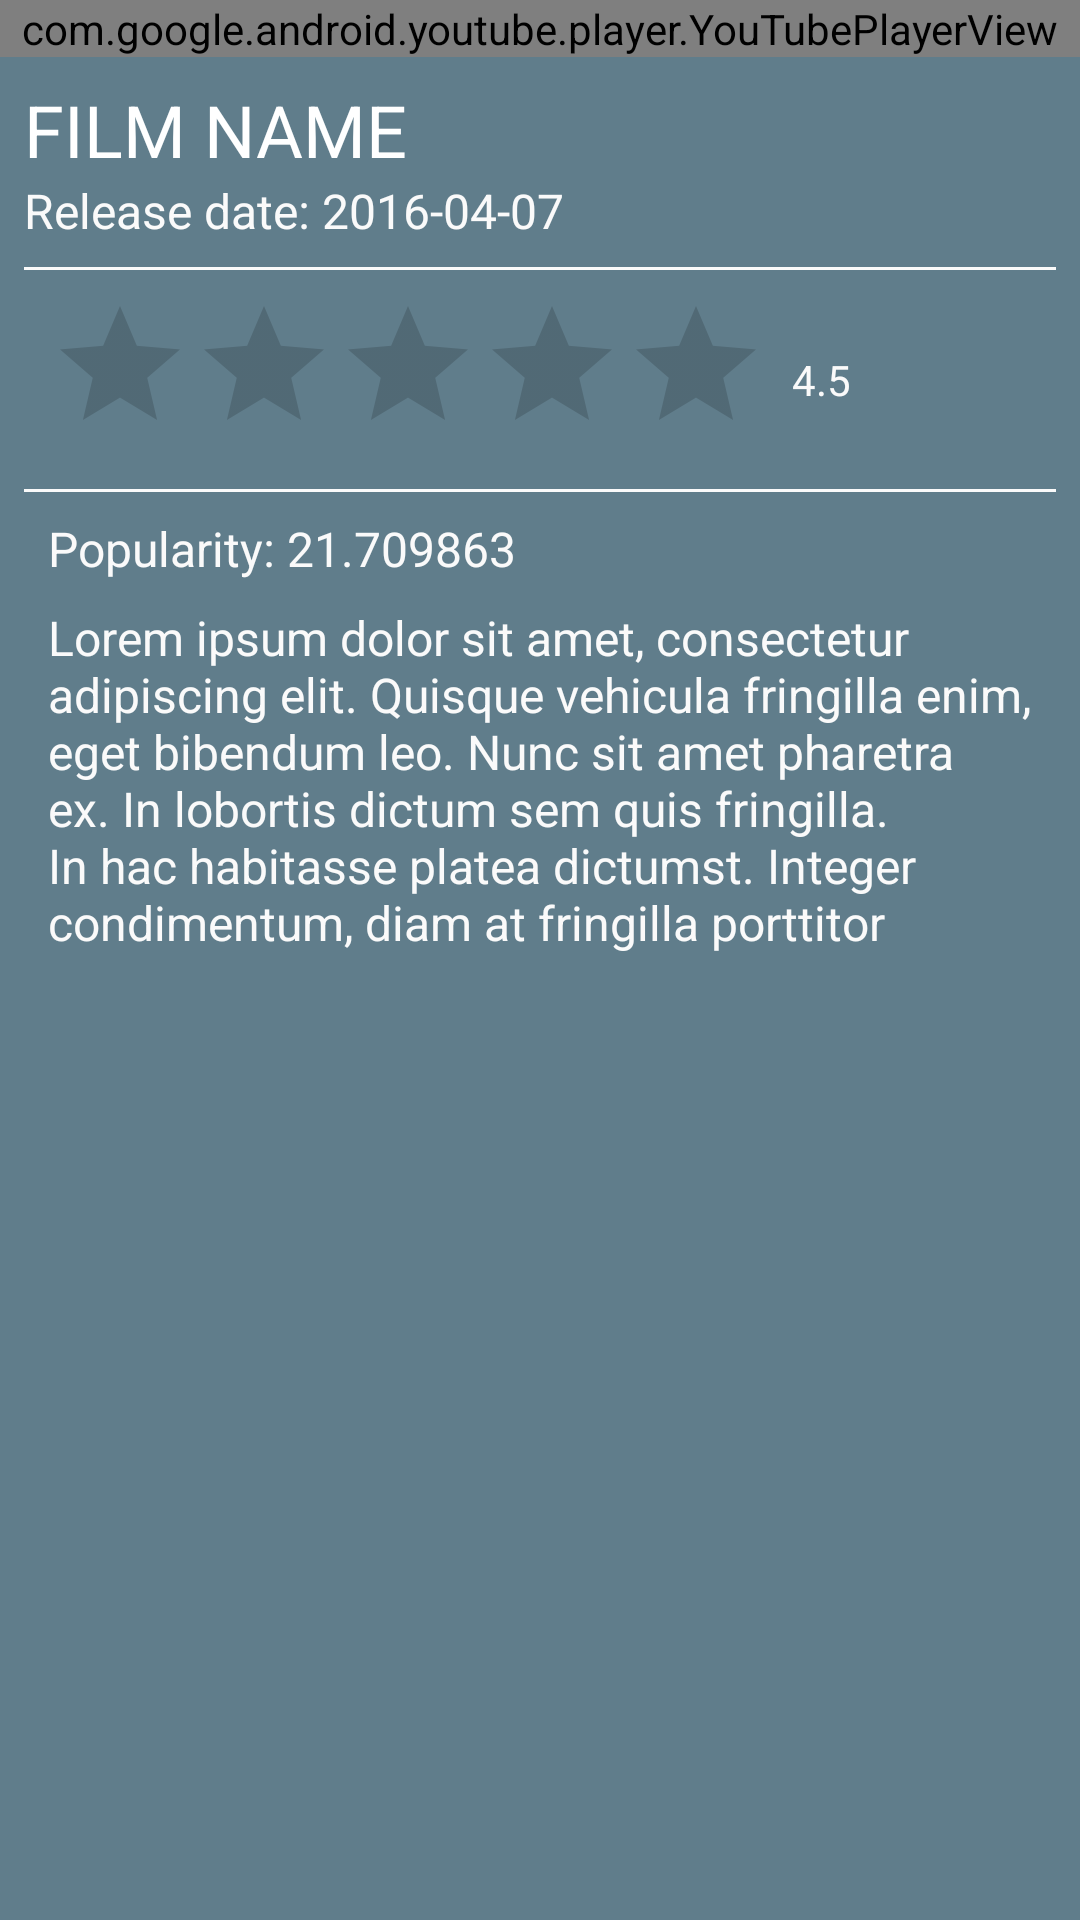

Layout XML and referenced resources for this Android screen:
<!-- AndroidManifest.xml: application theme AppTheme -->
<!-- res/layout/activity_detail.xml -->
<?xml version="1.0" encoding="utf-8"?>
<layout xmlns:android="http://schemas.android.com/apk/res/android"
    xmlns:tools="http://schemas.android.com/tools">
    <LinearLayout
    android:layout_width="match_parent"
    android:layout_height="match_parent"
    android:orientation="vertical"
    android:background="@color/colorPrimary"
        tools:context=".ui.detail.DetailActivity">
    <com.google.android.youtube.player.YouTubePlayerView
        android:layout_width="match_parent"
        android:layout_height="wrap_content"
        android:id="@+id/player_view"/>
        <ScrollView
            android:layout_width="match_parent"
            android:layout_height="wrap_content">
            <LinearLayout
                android:layout_width="match_parent"
                android:layout_height="wrap_content"
                android:layout_marginLeft="@dimen/padding_small"
                android:layout_marginRight="@dimen/padding_small"
                android:orientation="vertical">
                <TextView
                    android:layout_width="match_parent"
                    android:layout_height="wrap_content"
                    android:layout_marginTop="@dimen/padding_small"
                    android:id="@+id/film_title"
                    android:text="FILM NAME"
                    android:textAllCaps="true"
                    android:textColor="@android:color/white"
                    android:textSize="24sp"/>

                <TextView
                    android:layout_width="match_parent"
                    android:layout_height="wrap_content"
                    android:paddingBottom="@dimen/padding_small"
                    android:id="@+id/film_release_date"
                    android:text="Release date: 2016-04-07"
                    android:textColor="@color/colorSecondaryText"
                    android:textSize="16sp"/>

                <View
                    android:layout_width="match_parent"
                    android:layout_marginTop="@dimen/medium_padding"
                    android:layout_marginBottom="@dimen/padding_small"
                    android:layout_height="1dp"
                    android:background="@color/colorSecondaryText"/>

                <LinearLayout
                    android:layout_width="match_parent"
                    android:layout_height="wrap_content"
                    android:layout_marginLeft="@dimen/padding_small"
                    android:layout_marginRight="@dimen/padding_small">
                    <RatingBar
                        android:id="@+id/rating_bar"
                        android:layout_width="0dp"
                        android:layout_height="wrap_content"
                        android:layout_marginRight="@dimen/padding_small"
                        android:layout_weight="3"
                        android:isIndicator="true"
                        android:stepSize="0.1"
                        />

                    <TextView
                        android:layout_width="0dp"
                        android:layout_height="match_parent"
                        android:id="@+id/average_rate"
                        android:text="4.5"
                        android:textSize="14sp"
                        android:textColor="@color/colorSecondaryText"
                        android:gravity="center_vertical"
                        android:layout_weight="1"/>
                </LinearLayout>

                <View
                    android:layout_width="match_parent"
                    android:layout_marginTop="@dimen/padding_small"
                    android:layout_marginBottom="@dimen/medium_padding"
                    android:layout_height="1dp"
                    android:background="@color/colorSecondaryText"/>

                <TextView
                    android:layout_width="match_parent"
                    android:layout_height="wrap_content"
                    android:paddingTop="@dimen/padding_small"
                    android:layout_marginLeft="@dimen/padding_small"
                    android:layout_marginRight="@dimen/padding_small"
                    android:id="@+id/film_popularity"
                    android:text="Popularity: 21.709863"
                    android:textColor="@color/colorSecondaryText"
                    android:textSize="16sp"/>


                <TextView
                    android:layout_width="match_parent"
                    android:layout_height="wrap_content"
                    android:padding="@dimen/padding_small"
                    android:layout_marginBottom="@dimen/medium_padding"
                    android:id="@+id/film_overview"
                    android:textColor="@color/colorSecondaryText"
                    android:text="Lorem ipsum dolor sit amet, consectetur adipiscing elit. Quisque vehicula fringilla enim, eget bibendum leo. Nunc sit amet pharetra ex. In lobortis dictum sem quis fringilla. In hac habitasse platea dictumst. Integer condimentum, diam at fringilla porttitor"
                    android:textSize="16sp"/>
            </LinearLayout>
        </ScrollView>


</LinearLayout>
</layout>
<!-- resources referenced by this layout -->
<resources>
  <color name="colorPrimary">#607D8B</color>
  <color name="colorSecondaryText">#FAFAFA</color>
  <dimen name="medium_padding">16dp</dimen>
  <dimen name="padding_small">8dp</dimen>
  <style name="AppTheme" parent="Theme.AppCompat.Light.DarkActionBar">
          
          <item name="colorPrimary">@color/colorPrimary</item>
          <item name="colorPrimaryDark">@color/colorPrimaryDark</item>
          <item name="colorAccent">@color/colorAccent</item>
      </style>
  <color name="colorPrimaryDark">#455A64</color>
  <color name="colorAccent">#FF5722</color>
</resources>
